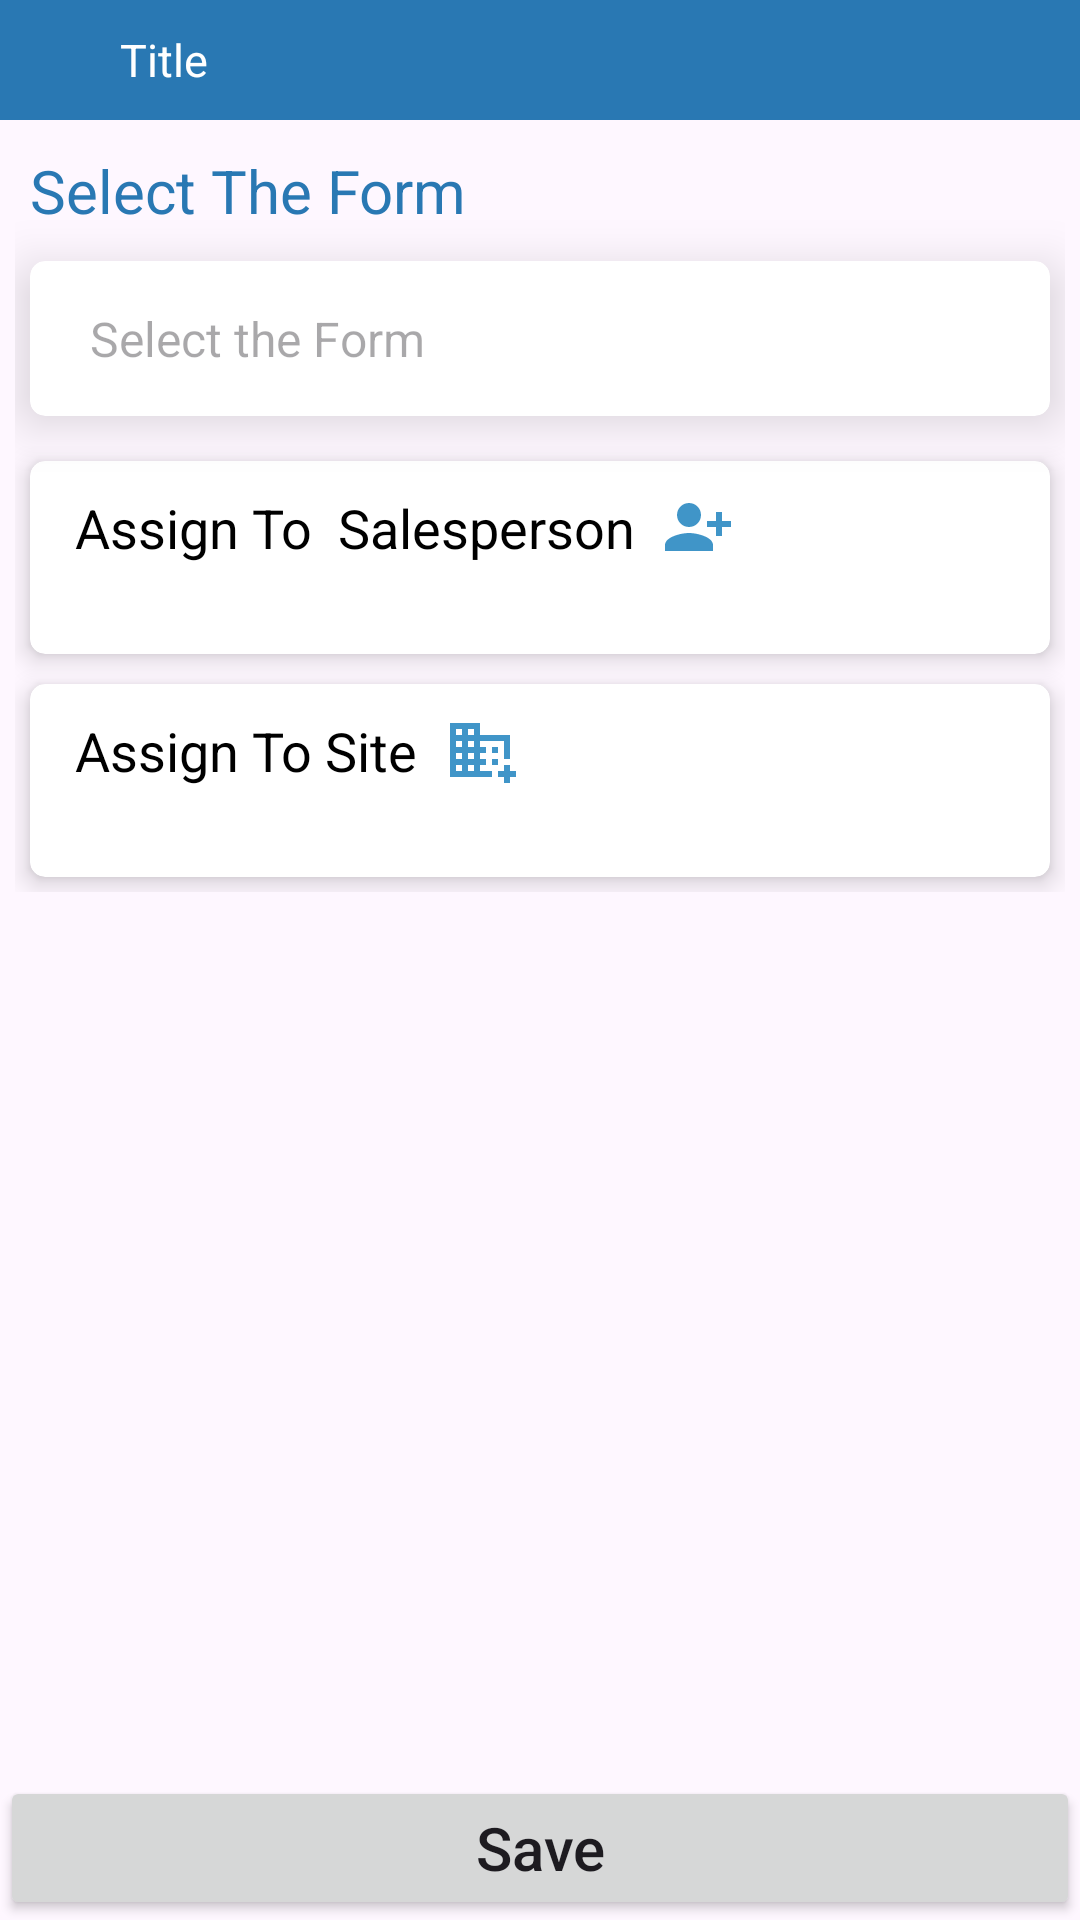

Layout XML and referenced resources for this Android screen:
<!-- AndroidManifest.xml: activity theme Theme.SFA -->
<!-- res/layout/activity_assign_form.xml -->
<?xml version="1.0" encoding="utf-8"?>
<RelativeLayout
    xmlns:android="http://schemas.android.com/apk/res/android"
    xmlns:tools="http://schemas.android.com/tools"
    xmlns:app="http://schemas.android.com/apk/res-auto"
    android:layout_width="match_parent"
    android:layout_height="match_parent"
    android:orientation="vertical">
    <include layout="@layout/layout_toolbar"
        android:id="@+id/layoutToolbar"/>

    <LinearLayout
        android:layout_width="match_parent"
        android:layout_height="wrap_content"
        android:orientation="vertical"
        android:layout_marginHorizontal="@dimen/C5dp"
        android:layout_marginTop="@dimen/C10dp"
        android:layout_above="@+id/btn_save"
        android:layout_below="@+id/layoutToolbar">
        <TextView
            android:layout_width="wrap_content"
            android:layout_height="wrap_content"
            android:text="Select The Form"
            android:textSize="20sp"
            android:textStyle="normal"
            android:layout_marginHorizontal="5dp"
            android:textColor="@color/dark_blue"/>


        <androidx.cardview.widget.CardView
            android:id="@+id/cv_form"
            android:layout_width="match_parent"
            android:layout_height="wrap_content"
            android:layout_marginVertical="10dp"
            app:cardCornerRadius="5dp"
            app:cardElevation="10dp"
            android:layout_marginHorizontal="@dimen/C5dp">

            <TextView
                android:id="@+id/tv_form"
                android:layout_width="match_parent"
                android:layout_height="wrap_content"
                android:hint="Select the Form"
                android:paddingVertical="15dp"
                android:paddingStart="20dp"
                android:paddingEnd="20dp"
                android:textColor="@color/black"
                android:textSize="16sp"
                />

        </androidx.cardview.widget.CardView>
    <ScrollView
        android:layout_width="match_parent"
        android:layout_height="wrap_content">
    <LinearLayout
        android:layout_width="match_parent"
        android:layout_height="wrap_content"
        android:orientation="vertical">

        <androidx.cardview.widget.CardView
            android:layout_width="match_parent"
            android:layout_height="wrap_content"
            app:cardCornerRadius="5dp"
            app:cardElevation="5dp"
            android:layout_marginVertical="5dp"
            android:layout_marginHorizontal="@dimen/C5dp">
            <LinearLayout
                android:layout_width="match_parent"
                android:layout_height="wrap_content"
                android:orientation="vertical"
                android:padding="@dimen/C10dp">
                <TextView
                    android:id="@+id/tv_assign_person"
                    android:layout_width="wrap_content"
                    android:layout_height="wrap_content"
                    android:text="Assign To  Salesperson  "
                    android:textColor="@color/black"
                    android:textSize="18sp"
                    android:textStyle="normal"
                    android:layout_marginHorizontal="5dp"
                    android:drawableRight="@drawable/ic_person_add_alt"/>

                <androidx.recyclerview.widget.RecyclerView
                    android:id="@+id/rv_list_salesperson"
                    android:layout_width="match_parent"
                    android:layout_height="wrap_content"
                    android:layout_marginHorizontal="5dp"
                    android:layout_marginVertical="@dimen/C10dp"
                    tools:listitem="@layout/item_assign_data_list"
                    tools:itemCount="4"/>
            </LinearLayout>
        </androidx.cardview.widget.CardView>

        <androidx.cardview.widget.CardView
            android:layout_width="match_parent"
            android:layout_height="wrap_content"
            app:cardCornerRadius="5dp"
            app:cardElevation="5dp"
            android:layout_marginVertical="5dp"
            android:layout_marginHorizontal="@dimen/C5dp">
            <LinearLayout
                android:layout_width="match_parent"
                android:layout_height="wrap_content"
                android:orientation="vertical"
                android:padding="@dimen/C10dp">
                <TextView
                    android:id="@+id/tv_assign_site"
                    android:layout_width="wrap_content"
                    android:layout_height="wrap_content"
                    android:text="Assign To Site  "
                    android:textColor="@color/black"
                    android:textSize="18sp"
                    android:textStyle="normal"
                    android:layout_marginHorizontal="5dp"
                    android:drawableRight="@drawable/ic_domain_add"/>

                <androidx.recyclerview.widget.RecyclerView
                    android:id="@+id/rv_list_site"
                    android:layout_width="match_parent"
                    android:layout_height="wrap_content"
                    android:layout_marginHorizontal="5dp"
                    android:layout_marginVertical="@dimen/C10dp"
                    tools:listitem="@layout/item_assign_data_list"
                    tools:itemCount="5"/>
            </LinearLayout>
          </androidx.cardview.widget.CardView>
    </LinearLayout>
    </ScrollView>
    </LinearLayout>


    <Button
        android:id="@+id/btn_save"
        android:layout_width="match_parent"
        android:layout_height="wrap_content"
        android:layout_alignParentBottom="true"
        android:text="Save"
        android:textSize="20sp"
        android:textAllCaps="false"

       />

</RelativeLayout>
<!-- res/layout/layout_toolbar.xml (included above) -->
<?xml version="1.0" encoding="utf-8"?>
<LinearLayout
    xmlns:android="http://schemas.android.com/apk/res/android"
    xmlns:app="http://schemas.android.com/apk/res-auto"
    xmlns:tools="http://schemas.android.com/tools"
    android:id="@+id/ll_toolbar"
    android:layout_width="match_parent"
    android:layout_height="wrap_content"
    android:orientation="horizontal"
    android:visibility="visible"
    android:background="@color/dark_blue">
    <ImageButton

        app:tint="@color/white"
        android:id="@+id/menubtn"
        android:layout_width="40dp"
        android:layout_height="40dp"
        android:padding="10dp"
        android:scaleType="centerInside"
        android:background="?android:selectableItemBackground"
        android:src="@drawable/ic_menu"
        android:layout_gravity="center"
        android:contentDescription="@string/app_name" />

    <TextView
        android:id="@+id/tv_title"
        android:layout_width="0dp"
        android:layout_weight="1"
        android:layout_height="wrap_content"
        android:text="Title"
        android:layout_gravity="center"
        android:textColor="@color/white"
        android:textSize="15sp"/>
    <androidx.cardview.widget.CardView
        android:layout_width="wrap_content"
        android:layout_height="32dp"
        android:layout_marginEnd="5dp"
        android:layout_gravity="center"
        android:visibility="gone"
        android:id="@+id/twocatgory"
        app:cardBackgroundColor="@color/grey_100"
        app:cardCornerRadius="5dp"
        app:cardElevation="5dp">

        <LinearLayout
            android:layout_width="wrap_content"
            android:layout_height="wrap_content"
            android:orientation="horizontal"
            >

            <androidx.cardview.widget.CardView
                android:id="@+id/listview"
                android:layout_width="wrap_content"
                android:layout_height="wrap_content"
                app:cardCornerRadius="2dp">

                <ImageView
                    android:id="@+id/listviewimage"
                    android:layout_width="wrap_content"
                    android:layout_height="wrap_content"
                    android:layout_margin="8dp"
                    android:src="@drawable/ic_listview" />
            </androidx.cardview.widget.CardView>

            <androidx.cardview.widget.CardView
                android:id="@+id/cardview"
                android:layout_width="wrap_content"
                android:layout_height="wrap_content"
                android:alpha="0.2"
                app:cardBackgroundColor="@color/grey_100"
                app:cardCornerRadius="2dp">

                <ImageView
                    android:layout_width="wrap_content"
                    android:layout_height="wrap_content"
                    android:id="@+id/cardviewimage"
                    android:layout_margin="8dp"
                    android:src="@drawable/ic_cardview" />
            </androidx.cardview.widget.CardView>
        </LinearLayout>
    </androidx.cardview.widget.CardView>


</LinearLayout>
<!-- res/layout/item_assign_data_list.xml (included above) -->
<?xml version="1.0" encoding="utf-8"?>
<LinearLayout xmlns:android="http://schemas.android.com/apk/res/android"
    android:layout_width="match_parent"
    android:layout_height="wrap_content"
    android:orientation="vertical"
    android:layout_marginTop="@dimen/C3dp">
    <LinearLayout
        android:layout_width="match_parent"
        android:layout_height="wrap_content"
        android:orientation="horizontal"

        android:weightSum="2">
    <TextView
        android:id="@+id/tv_first_letter"
        android:layout_width="0dp"
        android:layout_height="wrap_content"
        android:text="A"
        android:textColor="@color/pink_color"
        android:textSize="18sp"
        android:gravity="center"
        android:background="@drawable/ic_circle"
        android:layout_weight="0.20"/>
        <TextView
            android:id="@+id/tv_name"
            android:layout_width="0dp"
            android:layout_height="wrap_content"
            android:text="Test person"
            android:textSize="16sp"
            android:layout_marginStart="5dp"
            android:layout_weight="1.5"
            android:layout_gravity="center"
            android:textColor="@color/black"/>
        <TextView
            android:id="@+id/tv_remove"
            android:layout_width="0dp"
            android:layout_height="wrap_content"
            android:text="Remove"
            android:textSize="12sp"
            android:gravity="end"
            android:textColor="@color/red"
            android:layout_weight="0.3"/>

    </LinearLayout>
    <View
        android:layout_marginTop="5dp"
        android:layout_width="match_parent"
        android:layout_height="2dp"
        android:background="@color/colorGrey"/>


</LinearLayout>
<!-- resources referenced by this layout -->
<resources>
  <color name="black">#FF000000</color>
  <color name="colorGrey">#dddddd</color>
  <color name="dark_blue">#2978b3</color>
  <color name="grey_100">#F5F5F5</color>
  <color name="pink_color">#DB2777</color>
  <color name="red">#F44336</color>
  <color name="white">#FFFFFFFF</color>
  <dimen name="C10dp">10dp</dimen>
  <dimen name="C3dp">3dp</dimen>
  <dimen name="C5dp">5dp</dimen>
  <!-- drawable ic_cardview (drawable) -->
  <vector android:height="24dp" android:tint="@color/dark_blue"
      android:viewportHeight="24" android:viewportWidth="24"
      android:width="24dp" xmlns:android="http://schemas.android.com/apk/res/android">
      <path android:fillColor="@android:color/white" android:pathData="M3,13h8L11,3L3,3v10zM3,21h8v-6L3,15v6zM13,21h8L21,11h-8v10zM13,3v6h8L21,3h-8z"/>
  </vector>
  <!-- drawable ic_circle (drawable) -->
  <shape xmlns:android="http://schemas.android.com/apk/res/android"
      android:shape="oval">
      <solid android:color="@color/light_pink" /> 
      <size android:width="50dp" android:height="50dp"/>
  </shape>
  <!-- drawable ic_domain_add (drawable) -->
  <vector xmlns:android="http://schemas.android.com/apk/res/android" android:height="24dp" android:tint="#4095C8" android:viewportHeight="24" android:viewportWidth="24" android:width="24dp">
        
      <path android:fillColor="@android:color/white" android:pathData="M12,7V3H2v18h14v-2h-4v-2h2v-2h-2v-2h2v-2h-2V9h8v6h2V7H12zM6,19H4v-2h2V19zM6,15H4v-2h2V15zM6,11H4V9h2V11zM6,7H4V5h2V7zM10,19H8v-2h2V19zM10,15H8v-2h2V15zM10,11H8V9h2V11zM10,7H8V5h2V7zM24,19v2h-2v2h-2v-2h-2v-2h2v-2h2v2H24zM18,11h-2v2h2V11zM18,15h-2v2h2V15z"/>
      
  </vector>
  <!-- drawable ic_listview (drawable) -->
  <vector android:height="24dp" android:tint="@color/dark_blue"
      android:viewportHeight="24" android:viewportWidth="24"
      android:width="24dp" xmlns:android="http://schemas.android.com/apk/res/android">
      <path android:fillColor="@android:color/white" android:pathData="M3,18h18v-2L3,16v2zM3,13h18v-2L3,11v2zM3,6v2h18L21,6L3,6z"/>
  </vector>
  <!-- drawable ic_person_add_alt (drawable) -->
  <vector xmlns:android="http://schemas.android.com/apk/res/android" android:height="24dp" android:tint="#4095C8" android:viewportHeight="24" android:viewportWidth="24" android:width="24dp">
        
      <path android:fillColor="@android:color/white" android:pathData="M13,8c0,-2.21 -1.79,-4 -4,-4S5,5.79 5,8s1.79,4 4,4S13,10.21 13,8zM15,10v2h3v3h2v-3h3v-2h-3V7h-2v3H15zM1,18v2h16v-2c0,-2.66 -5.33,-4 -8,-4S1,15.34 1,18z"/>
      
  </vector>
  <string name="app_name">SFA</string>
  <style name="Theme.SFA" parent="Base.Theme.SampleApp">
          <item name="colorPrimary">@color/dark_blue</item>
          <item name="colorPrimaryDark">@color/ref_blue</item>
          <item name="colorAccent">@color/ref_blue</item>
  
      </style>
  <color name="light_pink">#FDF2F8</color>
  <style name="Base.Theme.SampleApp" parent="Theme.Material3.DayNight.NoActionBar">
          
          
      </style>
  <color name="ref_blue">#2978b3</color>
</resources>
